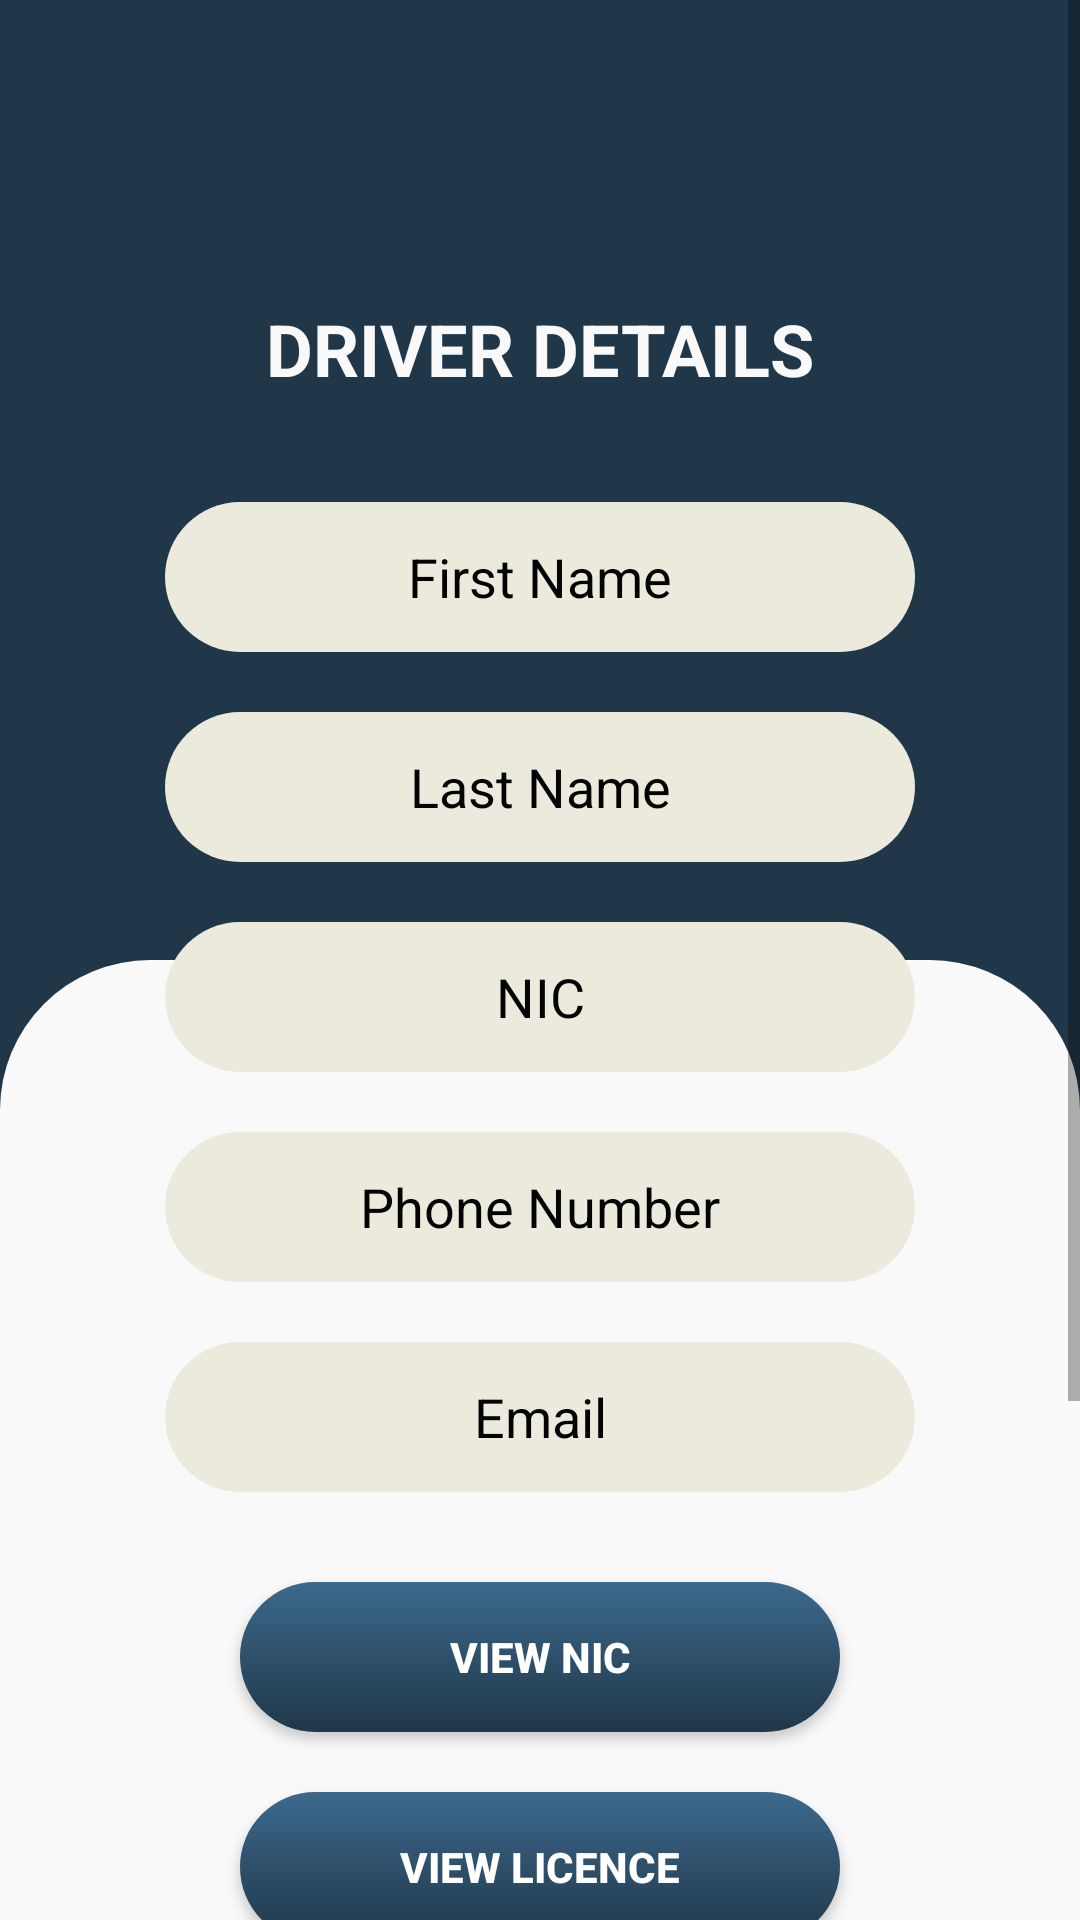

Android layout source for this screen:
<!-- AndroidManifest.xml: application theme Theme.LicenceTracker -->
<!-- res/layout/activity_policeman_view_driver_details.xml -->
<?xml version="1.0" encoding="utf-8"?>
<RelativeLayout xmlns:android="http://schemas.android.com/apk/res/android"
    xmlns:app="http://schemas.android.com/apk/res-auto"
    xmlns:tools="http://schemas.android.com/tools"
    android:layout_width="match_parent"
    android:layout_height="match_parent"
    android:background="@color/blue2"
    tools:context=".Policeman.PolicemanViewDriverDetailsActivity">

    <LinearLayout
        android:layout_width="match_parent"
        android:layout_height="match_parent"
        android:orientation="vertical">

        <LinearLayout
            android:layout_width="match_parent"
            android:layout_height="match_parent"
            android:orientation="vertical"
            android:layout_weight="1"/>

        <LinearLayout
            android:layout_width="match_parent"
            android:layout_height="match_parent"
            android:orientation="vertical"
            android:layout_weight="1"
            android:background="@drawable/card_bg2"/>

    </LinearLayout>

    <LinearLayout
        android:layout_width="match_parent"
        android:layout_height="match_parent"
        android:orientation="vertical"
        android:gravity="center">

        <ScrollView
            android:layout_width="match_parent"
            android:layout_height="match_parent">

            <LinearLayout
                android:layout_width="match_parent"
                android:layout_height="match_parent"
                android:orientation="vertical"
                android:gravity="center">

                <TextView
                    android:layout_width="wrap_content"
                    android:layout_height="wrap_content"
                    android:layout_marginBottom="25dp"
                    android:layout_marginTop="100dp"
                    android:text="Driver Details"
                    android:textStyle="bold"
                    android:textAllCaps="true"
                    android:textSize="24dp"
                    android:textColor="@color/white2"/>

                <EditText
                    android:id="@+id/fname"
                    android:layout_width="250dp"
                    android:layout_height="50dp"
                    android:layout_marginTop="10dp"
                    android:layout_marginBottom="10dp"
                    android:background="@drawable/text_box_background"
                    android:textColor="@color/black2"
                    android:textColorHint="@color/black2"
                    android:hint="First Name"
                    android:gravity="center"
                    android:inputType="textPersonName"
                    android:enabled="false"/>

                <EditText
                    android:id="@+id/lname"
                    android:layout_width="250dp"
                    android:layout_height="50dp"
                    android:layout_marginTop="10dp"
                    android:layout_marginBottom="10dp"
                    android:background="@drawable/text_box_background"
                    android:textColor="@color/black2"
                    android:textColorHint="@color/black2"
                    android:hint="Last Name"
                    android:gravity="center"
                    android:inputType="textPersonName"
                    android:enabled="false"/>

                <EditText
                    android:id="@+id/nic"
                    android:layout_width="250dp"
                    android:layout_height="50dp"
                    android:layout_marginTop="10dp"
                    android:layout_marginBottom="10dp"
                    android:background="@drawable/text_box_background"
                    android:textColor="@color/black2"
                    android:textColorHint="@color/black2"
                    android:hint="NIC"
                    android:gravity="center"
                    android:inputType="text"
                    android:enabled="false"/>

                <EditText
                    android:id="@+id/number"
                    android:layout_width="250dp"
                    android:layout_height="50dp"
                    android:layout_marginTop="10dp"
                    android:layout_marginBottom="10dp"
                    android:background="@drawable/text_box_background"
                    android:textColor="@color/black2"
                    android:textColorHint="@color/black2"
                    android:hint="Phone Number"
                    android:gravity="center"
                    android:inputType="number"
                    android:enabled="false"/>

                <EditText
                    android:id="@+id/email"
                    android:enabled="false"
                    android:layout_width="250dp"
                    android:layout_height="50dp"
                    android:layout_marginTop="10dp"
                    android:layout_marginBottom="10dp"
                    android:background="@drawable/text_box_background"
                    android:textColor="@color/black2"
                    android:textColorHint="@color/black2"
                    android:hint="Email"
                    android:gravity="center"
                    android:inputType="textEmailAddress"/>

                <Button
                    android:id="@+id/btnViewNic"
                    android:layout_width="200dp"
                    android:layout_height="50dp"
                    android:layout_marginTop="20dp"
                    android:background="@drawable/button_background"
                    android:text="View NIC"
                    android:textStyle="bold"
                    android:textColor="@color/white"
                    app:backgroundTint="@null"/>

                <Button
                    android:id="@+id/btnViewLicence"
                    android:layout_width="200dp"
                    android:layout_height="50dp"
                    android:layout_marginTop="20dp"
                    android:background="@drawable/button_background"
                    android:text="View Licence"
                    android:textStyle="bold"
                    android:textColor="@color/white"
                    app:backgroundTint="@null"/>

                <Button
                    android:id="@+id/btnViewPassport"
                    android:layout_width="200dp"
                    android:layout_height="50dp"
                    android:layout_marginTop="20dp"
                    android:background="@drawable/button_background"
                    android:text="View Passport"
                    android:textStyle="bold"
                    android:textColor="@color/white"
                    app:backgroundTint="@null"/>

                <Button
                    android:id="@+id/btnViewFineList"
                    android:layout_width="200dp"
                    android:layout_height="50dp"
                    android:layout_marginTop="20dp"
                    android:background="@drawable/button_background"
                    android:text="View Fine List"
                    android:textStyle="bold"
                    android:textColor="@color/white"
                    app:backgroundTint="@null"/>

                <Button
                    android:id="@+id/btnAddFine"
                    android:layout_width="200dp"
                    android:layout_height="50dp"
                    android:layout_marginTop="20dp"
                    android:layout_marginBottom="20dp"
                    android:background="@drawable/button_background"
                    android:text="Add Fine"
                    android:textStyle="bold"
                    android:textColor="@color/white"
                    app:backgroundTint="@null"/>


            </LinearLayout>

        </ScrollView>

    </LinearLayout>

</RelativeLayout>
<!-- resources referenced by this layout -->
<resources>
  <color name="black2">#030303</color>
  <color name="blue2">#203749</color>
  <color name="white">#FFFFFFFF</color>
  <color name="white2">#F9F9F9</color>
  <!-- drawable button_background (drawable) -->
  <?xml version="1.0" encoding="utf-8"?>
  <shape xmlns:android="http://schemas.android.com/apk/res/android">
  
      <gradient
          android:startColor="@color/blue1"
          android:endColor="@color/blue2"
          android:angle="-90"/>
  
      <corners android:radius="50dp"/>
  
  </shape>
  <!-- drawable card_bg2 (drawable) -->
  <?xml version="1.0" encoding="utf-8"?>
  <shape xmlns:android="http://schemas.android.com/apk/res/android">
  
  
  
  
  
  
      <solid android:color="@color/white2"/>
  
      <corners
          android:topLeftRadius="50dp"
          android:topRightRadius="50dp"/>
  
  </shape>
  <!-- drawable text_box_background (drawable) -->
  <?xml version="1.0" encoding="utf-8"?>
  <shape xmlns:android="http://schemas.android.com/apk/res/android">
  
  
  
  
  
  
      <solid android:color="@color/yellow" />
  
  
      <corners android:radius="50dp"/>
  
  </shape>
  <style name="Theme.LicenceTracker" parent="Theme.MaterialComponents.DayNight.NoActionBar">
          
          <item name="colorPrimary">@color/purple_500</item>
          <item name="colorPrimaryVariant">@color/purple_700</item>
          <item name="colorOnPrimary">@color/white</item>
          
          <item name="colorSecondary">@color/teal_200</item>
          <item name="colorSecondaryVariant">@color/teal_700</item>
          <item name="colorOnSecondary">@color/black</item>
          
          <item name="android:statusBarColor" tools:targetApi="l">?attr/colorPrimaryVariant</item>
          
      </style>
  <color name="blue1">#3C698C</color>
  <color name="yellow">#ECEADC</color>
  <color name="purple_500">#FF6200EE</color>
  <color name="purple_700">#FF3700B3</color>
  <color name="teal_200">#FF03DAC5</color>
  <color name="teal_700">#FF018786</color>
  <color name="black">#FF000000</color>
</resources>
